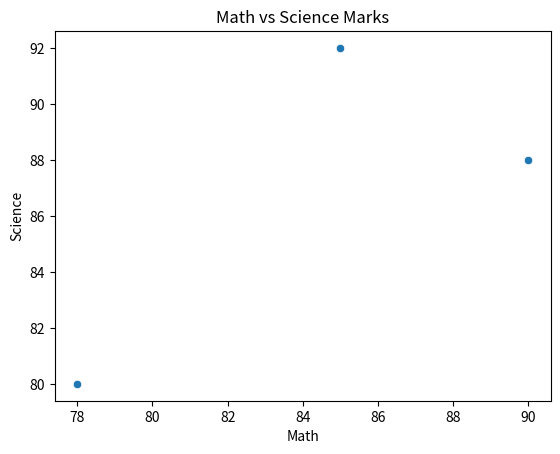

Recreate this plot in Python.
"""
Question 7:
Create a scatter plot of Math vs Science marks using Seaborn.
"""

import matplotlib
matplotlib.use("Agg")
import matplotlib.pyplot as plt
import seaborn as sns
import pandas as pd


def CreateDataFrame():
    data = {"Name": ["Amit", "Sagar", "Pooja"],
            "Math": [85, 90, 78],
            "Science": [92, 88, 80],
            "English": [75, 85, 82]}

    return pd.DataFrame(data)


def PlotScatterPlot(DataFrame):
    plt.figure()
    sns.scatterplot(data=DataFrame, x="Math", y="Science")
    plt.title("Math vs Science Marks")
    plt.savefig("Q7_scatter.png")
    print("Saved Q7_scatter.png")


def main():
    print("----- Scatter Plot of Math vs Science -----")

    df = CreateDataFrame()
    PlotScatterPlot(df)


if __name__ == "__main__":
    main()
